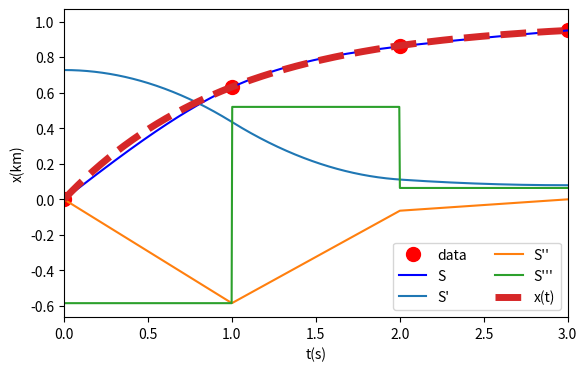

This figure's Python source:
#!/usr/bin/env python3

import numpy as np
import math
import matplotlib.pyplot as plt
from scipy import interpolate

b=m=vo=1

#Time points
t=np.linspace(0,3,4,dtype=int)
#Position data points
xd=np.array([0,0.63,0.86,0.95])
#Axis creation
tr=np.linspace(0,3.5,1000)

#Real function 
xr=m*vo/b*(1-np.exp(-b/m*tr))

# calculate Cubic Spline using Scipy method
cs=interpolate.CubicSpline(t,xd,bc_type='natural')

#Construct the polinomials for each section
p12=cs.c[0,0]*(tr-t[0])**3+cs.c[1,0]*(tr-t[0])**2+cs.c[2,0]*(tr-t[0])+cs.c[3,0]
p23=cs.c[0,1]*(tr-t[1])**3+cs.c[1,1]*(tr-t[1])**2+cs.c[2,1]*(tr-t[1])+cs.c[3,1]
p34=cs.c[0,2]*(tr-t[2])**3+cs.c[1,2]*(tr-t[2])**2+cs.c[2,2]*(tr-t[2])+cs.c[3,2]


#Graphs and data visualitzation
fig, ax = plt.subplots(figsize=(6.5, 4))
ax.set_xlabel('t(s)')
ax.set_ylabel('x(km)')
ax.set_xlim(0,3)
ax.plot(t,xd,'or',markersize=10,label='data')
ax.plot(tr,cs(tr),color='blue',label='S')
ax.plot(tr,cs(tr,1),label="S'")
ax.plot(tr,cs(tr,2),label="S''")
ax.plot(tr,cs(tr,3),label="S'''")
ax.plot(tr,xr,'--',linewidth=5,label="x(t)")
#ax.plot(tr,p12,'-.',label="p1,2")
#ax.plot(tr,p23,'-.',label="p2,3")
#ax.plot(tr,p34,'-.',label="p3,4")
#
ax.legend(loc='lower right', ncol=2)

plt.show()
